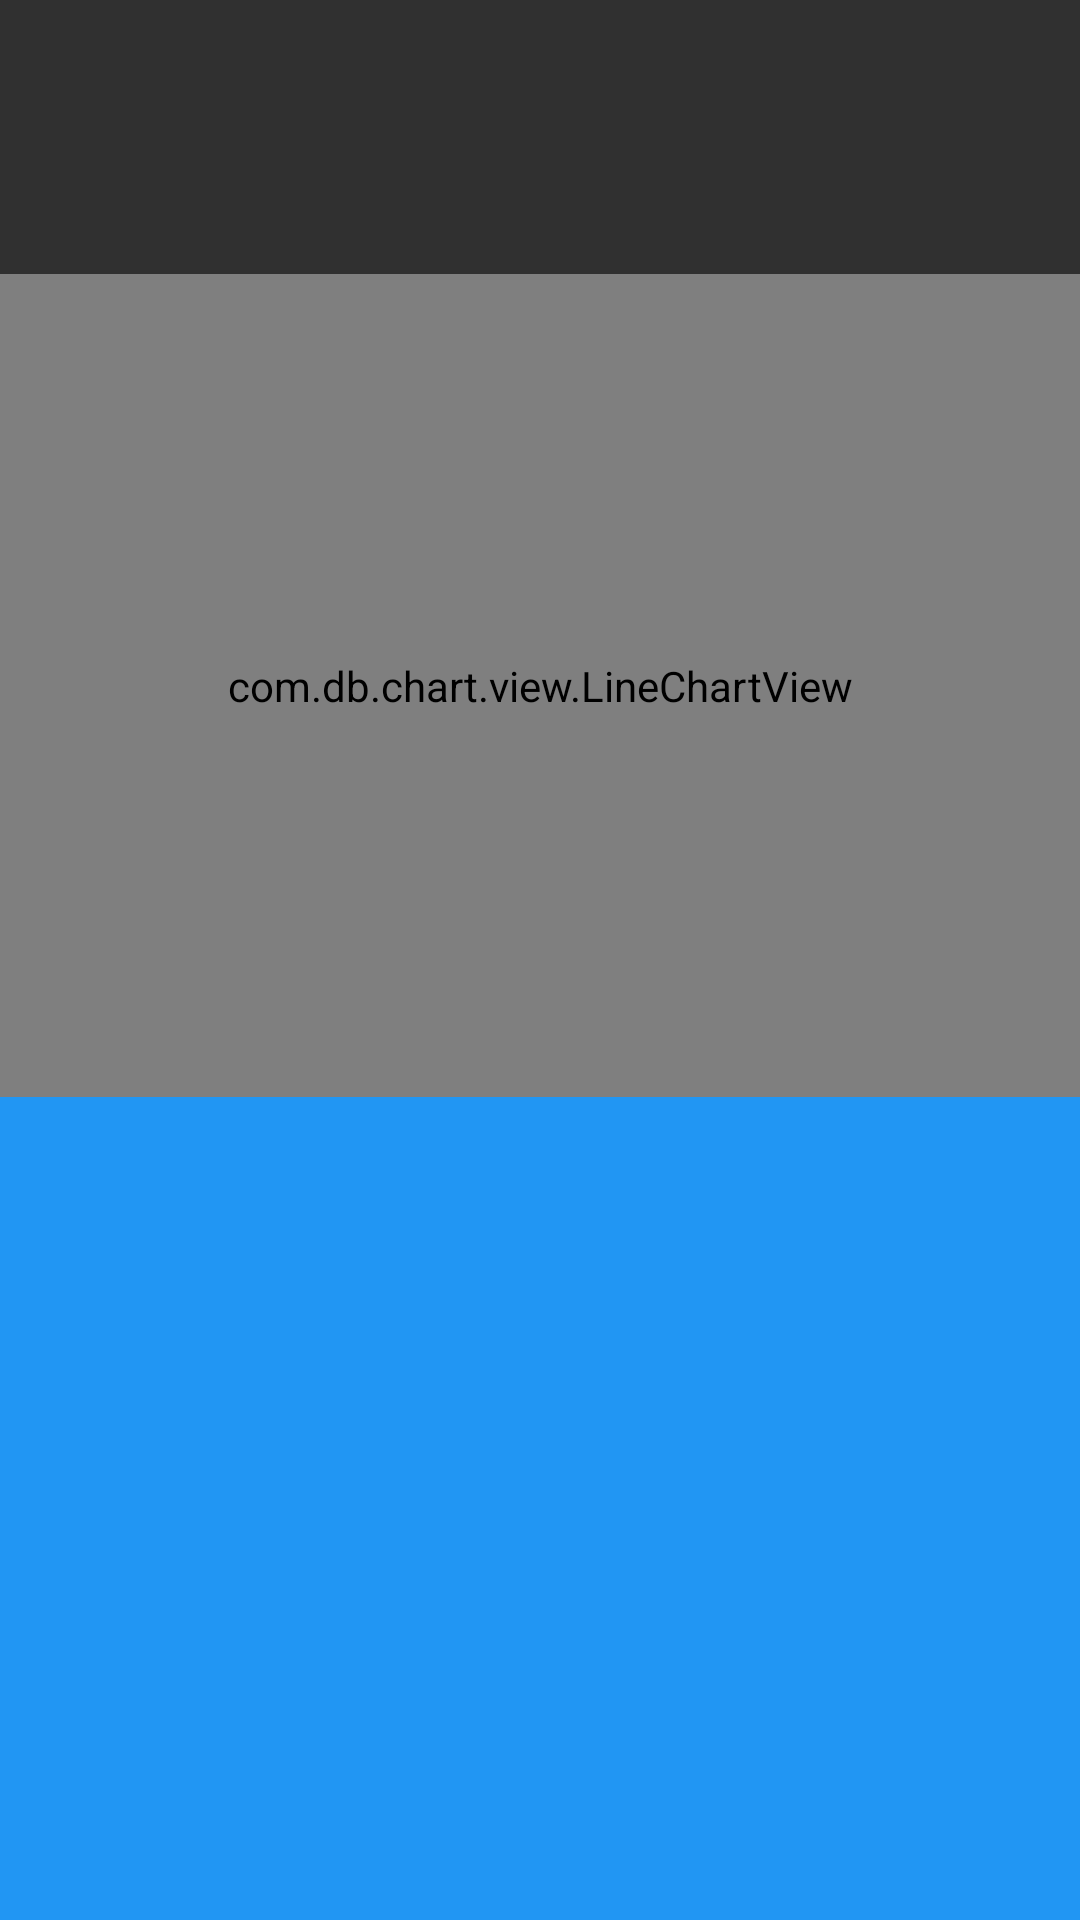

Reconstruct the res/layout file that produces this screen, plus the resources it refers to.
<!-- AndroidManifest.xml: application theme AppTheme -->
<!-- res/layout/fragment_stock_detail.xml -->
<?xml version="1.0" encoding="utf-8"?>
<LinearLayout xmlns:android="http://schemas.android.com/apk/res/android"
    android:layout_width="match_parent"
    android:layout_height="match_parent"
    android:orientation="vertical">

    <FrameLayout
        android:layout_width="wrap_content"
        android:layout_height="0dp"
        android:layout_weight="1">

        

    </FrameLayout>

    <com.db.chart.view.LineChartView
        android:id="@+id/line_graph"
        android:layout_width="match_parent"
        android:layout_height="0dp"
        android:layout_weight="3"
        android:background="@color/material_green_700">

    </com.db.chart.view.LineChartView>
    
    <FrameLayout
        android:layout_width="match_parent"
        android:layout_height="0dp"
        android:layout_weight="3"
        android:background="@color/material_blue_500">

        

    </FrameLayout>
    
</LinearLayout>
<!-- resources referenced by this layout -->
<resources>
  <color name="material_blue_500">#2196F3</color>
  <color name="material_green_700">#00C853</color>
  <style name="AppTheme" parent="Theme.AppCompat">
        <item name="colorPrimary">@color/material_blue_500</item>
        <item name="colorPrimaryDark">@color/material_blue_700</item>
      
    </style>
  <color name="material_blue_700">#1976D2</color>
</resources>
